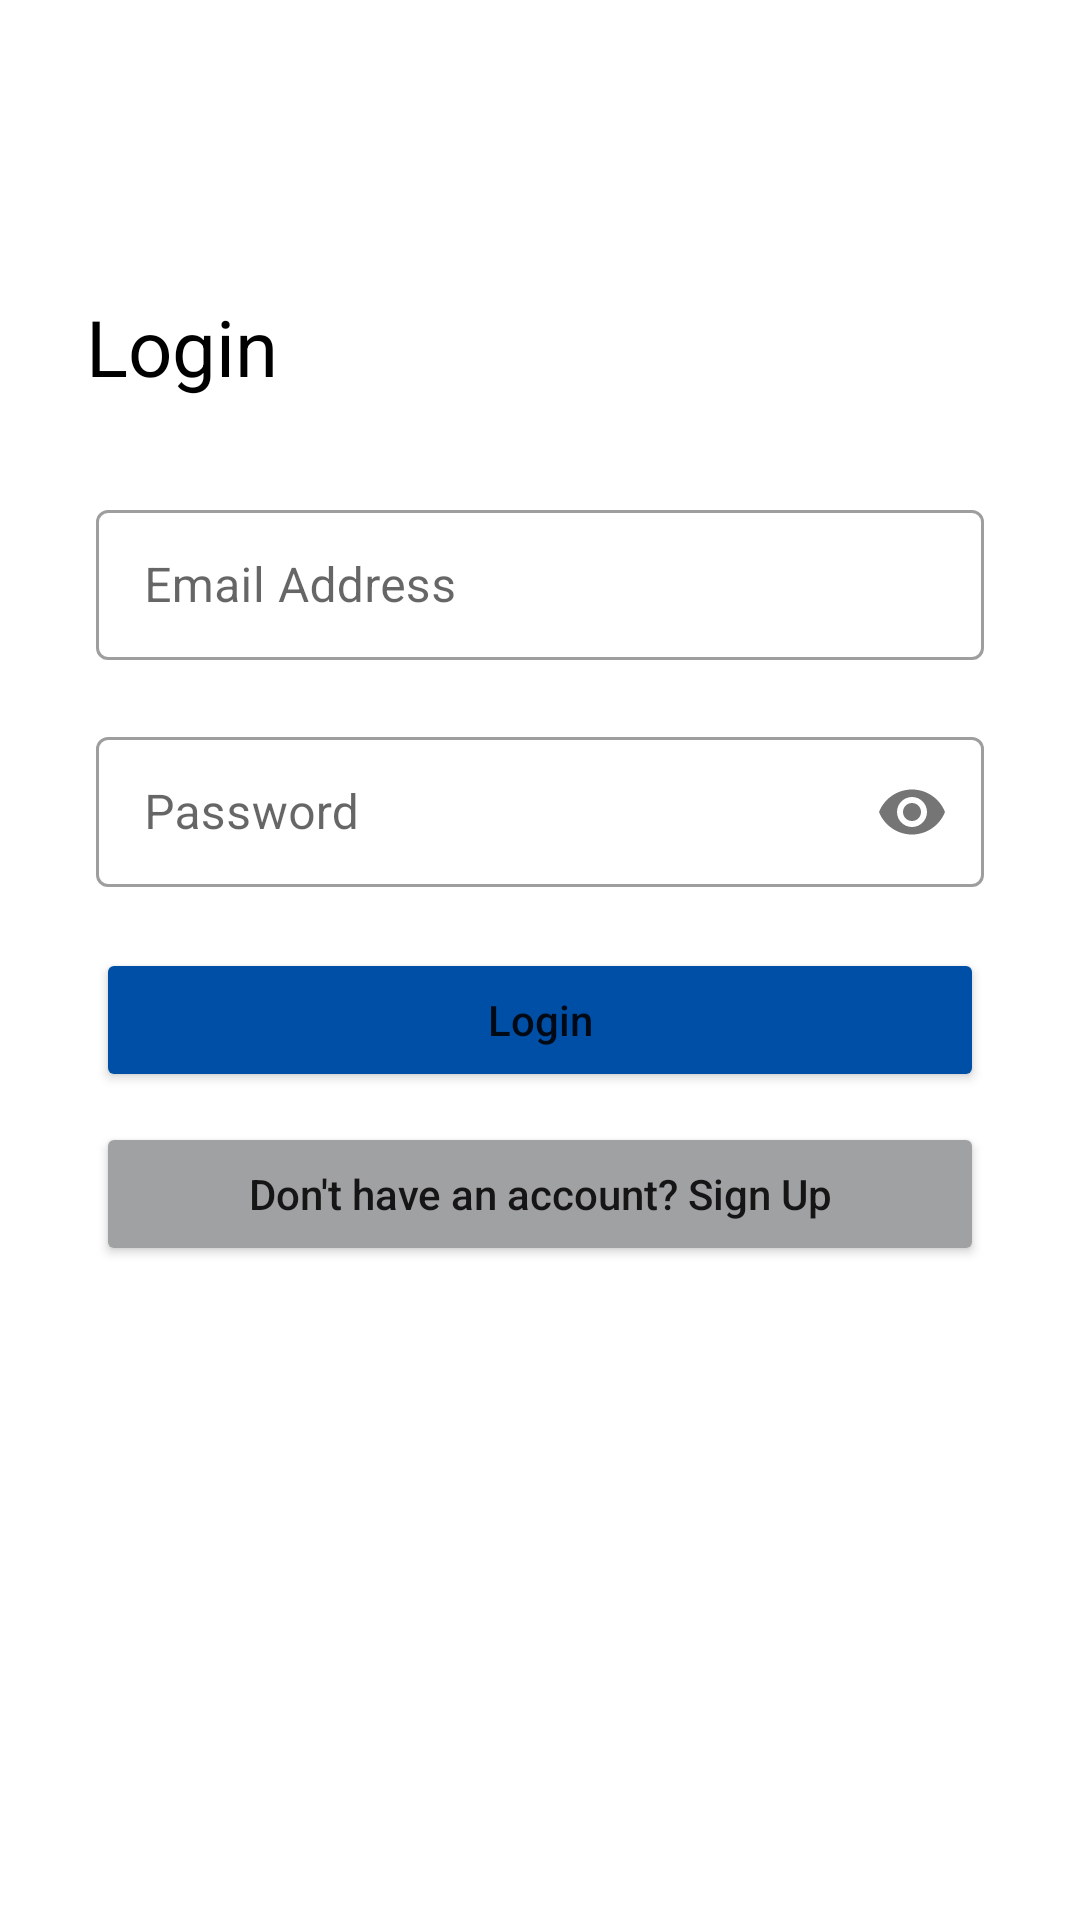

Here is an Android app screen rendered from its layout file. Give the layout XML and the strings, colors and styles it references.
<!-- AndroidManifest.xml: application theme Theme.OneBarangay -->
<!-- res/layout/activity_login.xml -->
<?xml version="1.0" encoding="utf-8"?>
<androidx.constraintlayout.widget.ConstraintLayout xmlns:android="http://schemas.android.com/apk/res/android"
    xmlns:app="http://schemas.android.com/apk/res-auto"
    xmlns:tools="http://schemas.android.com/tools"
    android:layout_width="match_parent"
    android:layout_height="match_parent"
    tools:context=".LoginActivity">

    <TextView
        android:id="@+id/loginTitle"
        android:layout_width="wrap_content"
        android:layout_height="wrap_content"
        android:text="Login"
        android:textColor="@color/black"
        android:textSize="26sp"
        app:layout_constraintBottom_toTopOf="@+id/linearLogin"
        app:layout_constraintHorizontal_bias="0.097"
        app:layout_constraintLeft_toLeftOf="parent"
        app:layout_constraintRight_toRightOf="parent"
        app:layout_constraintTop_toTopOf="parent"
        app:layout_constraintVertical_bias="0.757" />

    <LinearLayout
        android:id="@+id/linearLogin"
        android:layout_width="match_parent"
        android:layout_height="wrap_content"
        android:layout_marginBottom="192dp"
        android:orientation="vertical"
        app:layout_constraintBottom_toBottomOf="parent"
        app:layout_constraintEnd_toEndOf="parent"
        app:layout_constraintHorizontal_bias="0.0"
        app:layout_constraintStart_toStartOf="parent">

        <com.google.android.material.textfield.TextInputLayout
            android:id="@+id/emailLogin"
            style="@style/Widget.MaterialComponents.TextInputLayout.OutlinedBox"
            android:layout_width="match_parent"
            android:layout_height="wrap_content"
            android:layout_marginStart="32dp"
            android:layout_marginEnd="32dp"
            app:helperTextTextColor="#FF0000"
            app:layout_constraintEnd_toEndOf="parent"
            app:layout_constraintStart_toStartOf="parent"
            app:errorEnabled="true"
            app:hintEnabled="true">

            <EditText
                android:id="@+id/emailLoginInput"
                android:layout_width="match_parent"
                android:layout_height="50dp"
                android:hint="@string/emailAddress"
                android:inputType="textEmailAddress" />

        </com.google.android.material.textfield.TextInputLayout>

        <com.google.android.material.textfield.TextInputLayout
            android:id="@+id/passwordLogin"
            style="@style/Widget.MaterialComponents.TextInputLayout.OutlinedBox"
            android:layout_width="match_parent"
            android:layout_height="wrap_content"
            android:layout_marginStart="32dp"
            android:layout_marginEnd="32dp"
            app:helperTextTextColor="#FF0000"
            app:layout_constraintEnd_toEndOf="parent"
            app:layout_constraintStart_toStartOf="parent"
            app:passwordToggleEnabled="true"
            app:errorEnabled="true"
            app:hintEnabled="true">

            <EditText
                android:id="@+id/passwordLoginInput"
                android:layout_width="match_parent"
                android:layout_height="50dp"
                android:inputType="textPassword"
                android:hint="@string/password" />

        </com.google.android.material.textfield.TextInputLayout>

        <LinearLayout
            android:layout_width="match_parent"
            android:layout_height="wrap_content"
            android:layout_marginStart="32dp"
            android:layout_marginEnd="32dp"
            android:layout_marginBottom="16dp"
            android:gravity="center"
            android:orientation="vertical">

            <Button
                android:id="@+id/loginBtn"
                android:layout_width="match_parent"
                android:layout_height="match_parent"
                android:layout_marginBottom="10dp"
                android:backgroundTint="@color/alphaBlue"
                android:text="@string/loginBtn"
                android:textAllCaps="false"/>

            <Button
                android:id="@+id/signUpLinkBtn"
                android:layout_width="match_parent"
                android:layout_height="match_parent"
                android:layout_marginBottom="10dp"
                android:backgroundTint="@color/alphaGray"
                android:textAllCaps="false"
                android:text="@string/noAcccountYet" />

        </LinearLayout>

    </LinearLayout>

</androidx.constraintlayout.widget.ConstraintLayout>
<!-- resources referenced by this layout -->
<resources>
  <color name="alphaBlue">#004FA6</color>
  <color name="alphaGray">#A0A1A3</color>
  <color name="black">#FF000000</color>
  <string name="emailAddress">Email Address</string>
  <string name="loginBtn">Login</string>
  <string name="noAcccountYet">Don\'t have an account? Sign Up</string>
  <string name="password">Password</string>
  <style name="Theme.OneBarangay" parent="Theme.MaterialComponents.DayNight.DarkActionBar">
          
          <item name="colorPrimary">@color/purple_500</item>
          <item name="colorPrimaryVariant">@color/purple_700</item>
          <item name="colorOnPrimary">@color/white</item>
          
          <item name="colorSecondary">@color/teal_200</item>
          <item name="colorSecondaryVariant">@color/teal_700</item>
          <item name="colorOnSecondary">@color/black</item>
          
          <item name="android:statusBarColor" tools:targetApi="l">?attr/colorPrimaryVariant</item>
          
      </style>
  <color name="purple_500">#004FA6</color>
  <color name="purple_700">#FF3700B3</color>
  <color name="white">#FFFFFFFF</color>
  <color name="teal_200">#FF03DAC5</color>
  <color name="teal_700">#FF018786</color>
</resources>
